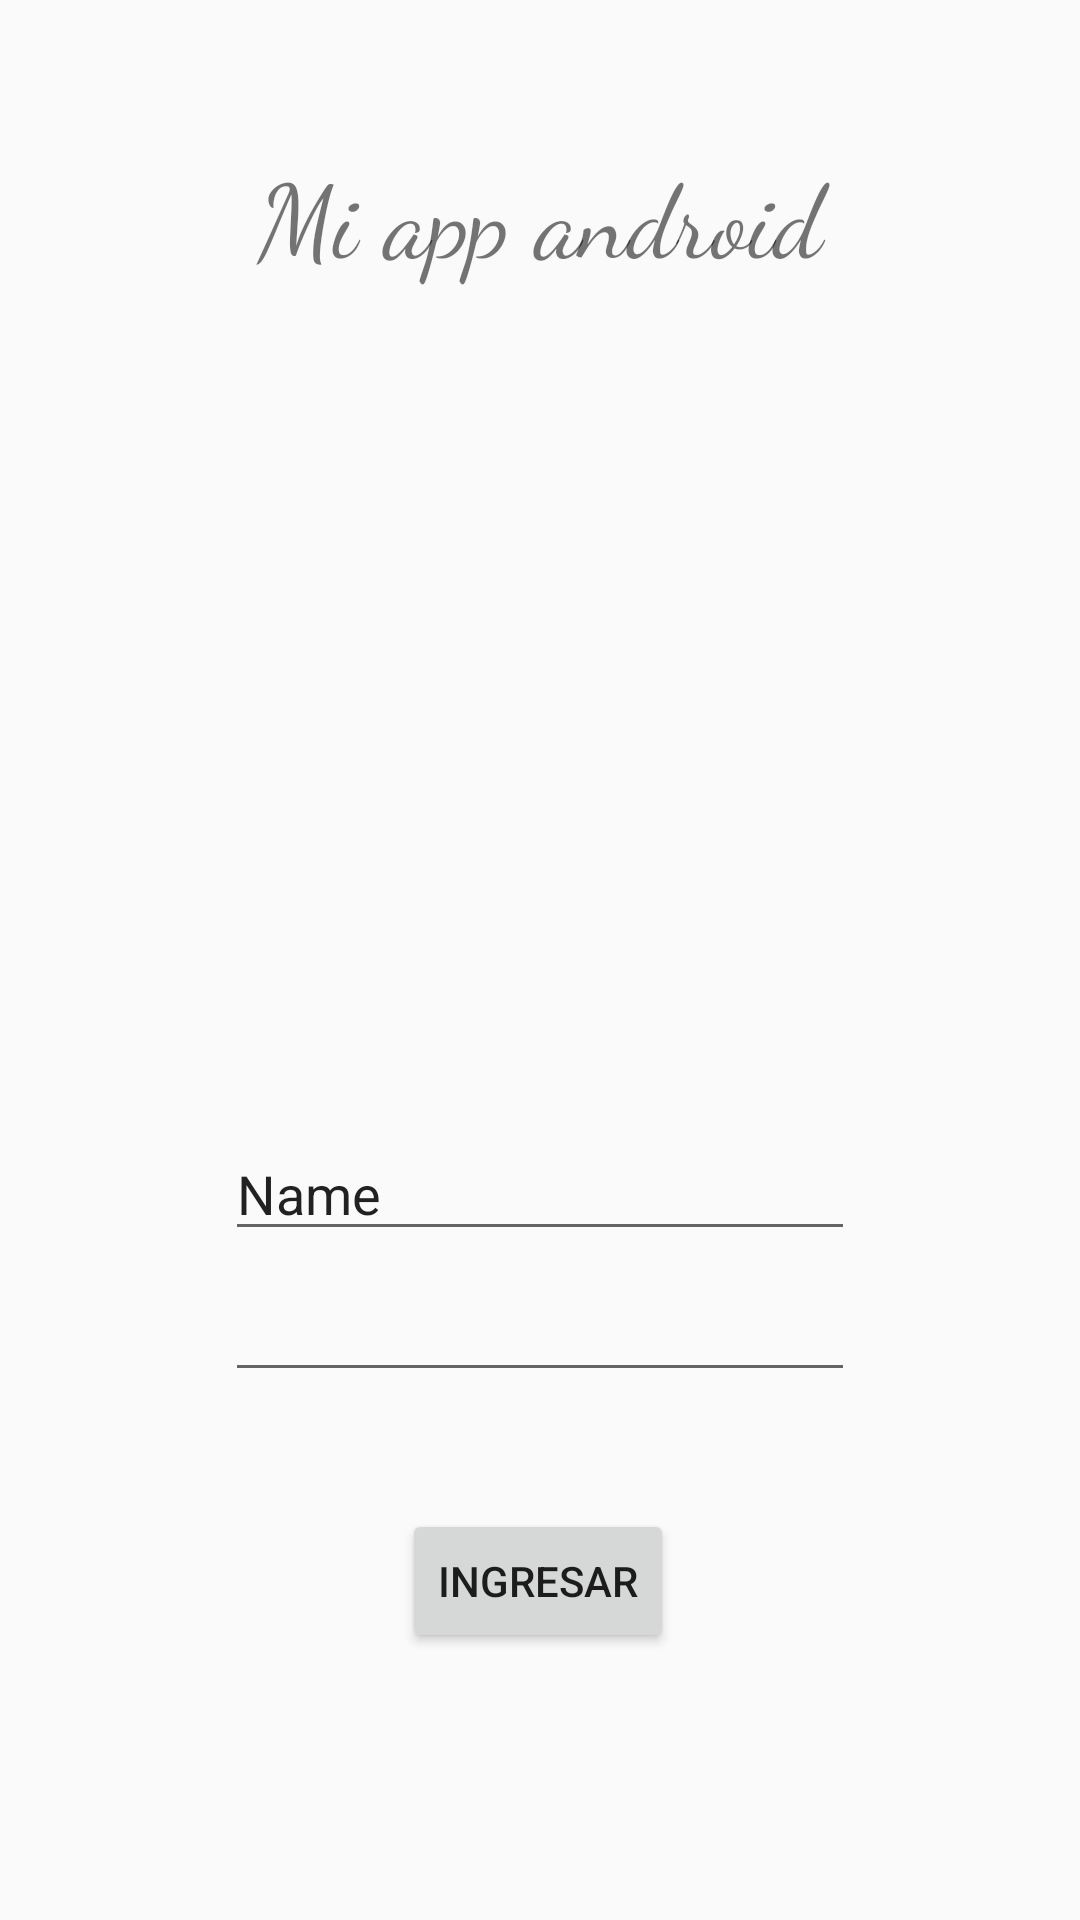

The Android layout XML behind this screen, and the referenced resources:
<!-- AndroidManifest.xml: application theme Theme.Holamundo01 -->
<!-- res/layout/activity_login.xml -->
<?xml version="1.0" encoding="utf-8"?>
<android.support.constraint.ConstraintLayout xmlns:android="http://schemas.android.com/apk/res/android"
    xmlns:app="http://schemas.android.com/apk/res-auto"
    xmlns:tools="http://schemas.android.com/tools"
    android:layout_width="match_parent"
    android:layout_height="match_parent"
    tools:context=".LoginActivity">

    <Button
        android:id="@+id/button"
        android:layout_width="wrap_content"
        android:layout_height="wrap_content"
        android:onClick="goToMain"
        android:text="Ingresar"
        app:layout_constraintBottom_toBottomOf="parent"
        app:layout_constraintEnd_toEndOf="parent"
        app:layout_constraintHorizontal_bias="0.498"
        app:layout_constraintStart_toStartOf="parent"
        app:layout_constraintTop_toBottomOf="@+id/tvTitleLogin"
        app:layout_constraintVertical_bias="0.821" />

    <TextView
        android:id="@+id/tvTitleLogin"
        android:layout_width="match_parent"
        android:layout_height="wrap_content"
        android:fontFamily="cursive"
        android:text="@string/login_Title"
        android:textAlignment="center"
        android:textSize="34sp"
        app:layout_constraintBottom_toBottomOf="parent"
        app:layout_constraintEnd_toEndOf="parent"
        app:layout_constraintHorizontal_bias="1.0"
        app:layout_constraintStart_toStartOf="parent"
        app:layout_constraintTop_toTopOf="parent"
        app:layout_constraintVertical_bias="0.081" />

    <ImageView
        android:id="@+id/imageView"
        android:layout_width="242dp"
        android:layout_height="304dp"
        app:layout_constraintBottom_toBottomOf="parent"
        app:layout_constraintEnd_toEndOf="parent"
        app:layout_constraintHorizontal_bias="0.497"
        app:layout_constraintStart_toStartOf="parent"
        app:layout_constraintTop_toBottomOf="@+id/tvTitleLogin"
        app:layout_constraintVertical_bias="0.0"
        tools:srcCompat="@tools:sample/backgrounds/scenic" />

    <EditText
        android:id="@+id/editTextTextPersonName"
        android:layout_width="wrap_content"
        android:layout_height="wrap_content"
        android:layout_marginBottom="16dp"
        android:ems="10"
        android:inputType="textPersonName"
        android:text="Name"
        app:layout_constraintBottom_toTopOf="@+id/button"
        app:layout_constraintEnd_toEndOf="parent"
        app:layout_constraintStart_toStartOf="parent"
        app:layout_constraintTop_toBottomOf="@+id/tvTitleLogin"
        app:layout_constraintVertical_bias="0.8" />

    <EditText
        android:id="@+id/editTextTextPassword"
        android:layout_width="wrap_content"
        android:layout_height="wrap_content"
        android:ems="10"
        android:inputType="textPassword"
        app:layout_constraintBottom_toTopOf="@+id/button"
        app:layout_constraintEnd_toEndOf="parent"
        app:layout_constraintStart_toStartOf="parent"
        app:layout_constraintTop_toBottomOf="@+id/editTextTextPersonName"
        app:layout_constraintVertical_bias="0.127" />
</android.support.constraint.ConstraintLayout>
<!-- resources referenced by this layout -->
<resources>
  <string name="login_Title">Mi app android</string>
  <style name="Theme.Holamundo01" parent="Theme.AppCompat.Light.DarkActionBar">
          
          <item name="colorPrimary">@color/purple_500</item>
          <item name="colorPrimaryDark">@color/purple_700</item>
          <item name="colorAccent">@color/teal_200</item>
          
      </style>
  <!-- not gathered from this repository: default colours our renderer supplied (Android Studio template values) -->
  <color name="purple_500">#FF6200EE</color>
  <color name="purple_700">#FF3700B3</color>
  <color name="teal_200">#FF03DAC5</color>
</resources>
